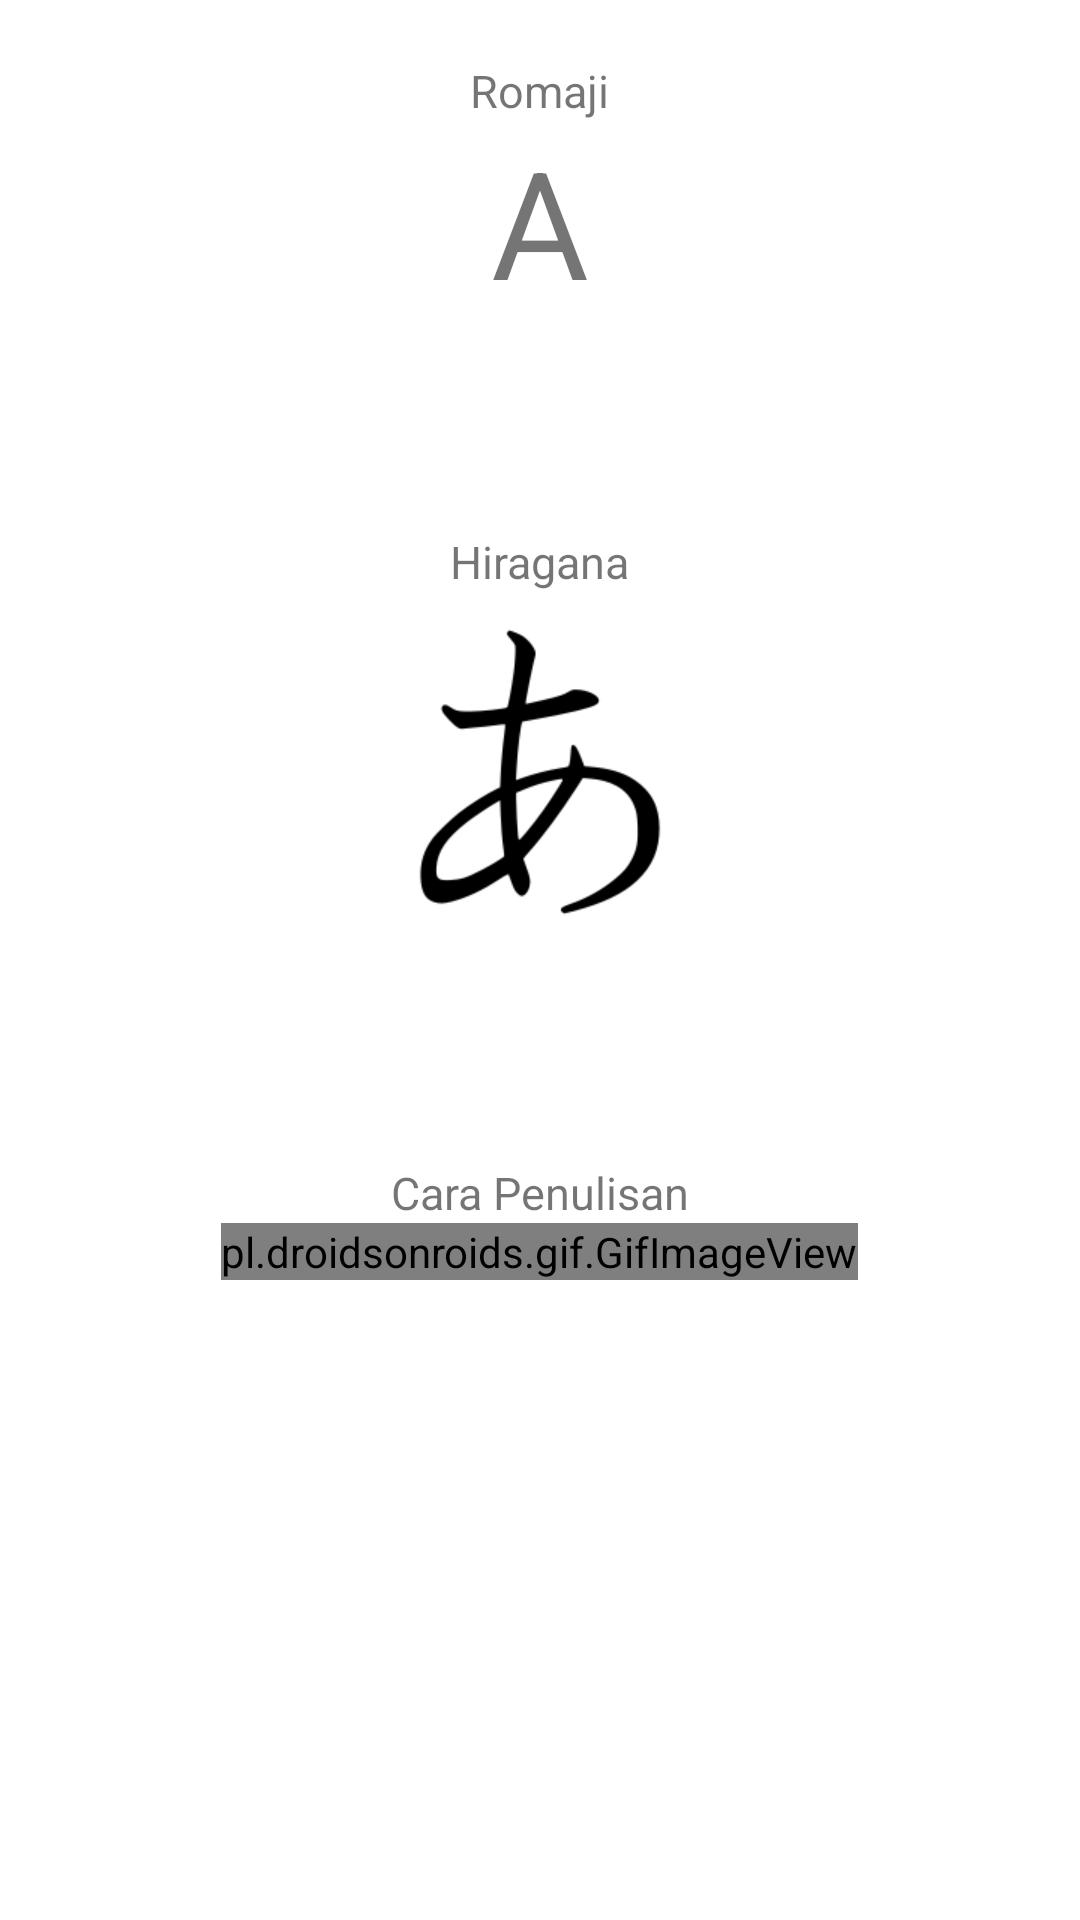

This screen was rendered from an Android layout file. Write that file and the resources it references.
<!-- AndroidManifest.xml: application theme Theme.Hiragana -->
<!-- res/layout/activity_huruf_a.xml -->
<?xml version="1.0" encoding="utf-8"?>
<LinearLayout xmlns:android="http://schemas.android.com/apk/res/android"
    xmlns:app="http://schemas.android.com/apk/res-auto"
    xmlns:tools="http://schemas.android.com/tools"
    android:layout_width="match_parent"
    android:layout_height="match_parent"
    android:orientation="vertical"
    android:gravity="center_horizontal"
    tools:context=".HurufA">

    <TextView
        android:layout_marginTop="20sp"
        android:layout_width="wrap_content"
        android:layout_height="wrap_content"
        android:textSize="15sp"
        android:text="Romaji"
        />

    <TextView
        android:id="@+id/huruf_a"
        android:layout_width="wrap_content"
        android:layout_height="wrap_content"
        android:textSize="50sp"
        android:text="A"
        />

    <Space
        android:layout_width="20sp"
        android:layout_height="50sp"/>

    <TextView
        android:layout_marginTop="20sp"
        android:layout_width="wrap_content"
        android:layout_height="wrap_content"
        android:textSize="15sp"
        android:text="Hiragana"
        />
    <ImageView
        android:contentDescription="@string/huruf_a"
        android:id="@+id/imageView1"
        android:layout_width="120sp"
        android:layout_height="120sp"
        app:srcCompat="@drawable/a" />

    <Space
        android:layout_width="20sp"
        android:layout_height="50sp"/>

    <TextView
        android:layout_marginTop="20sp"
        android:layout_width="wrap_content"
        android:layout_height="wrap_content"
        android:textSize="15sp"
        android:text="Cara Penulisan"
        />
    <pl.droidsonroids.gif.GifImageView
        android:layout_width="wrap_content"
        android:layout_height="wrap_content"
        android:src="@drawable/ag" />

</LinearLayout>
<!-- resources referenced by this layout -->
<resources>
  <!-- drawable a: png bitmap (drawable, 5485 bytes) -->
  <string name="huruf_a">Huruf A Hiragana</string>
  <style name="Theme.Hiragana" parent="Theme.MaterialComponents.DayNight.DarkActionBar">
          
          <item name="colorPrimary">@color/purple_500</item>
          <item name="colorPrimaryVariant">@color/purple_700</item>
          <item name="colorOnPrimary">@color/white</item>
          
          <item name="colorSecondary">@color/teal_200</item>
          <item name="colorSecondaryVariant">@color/teal_700</item>
          <item name="colorOnSecondary">@color/black</item>
          
          <item name="android:statusBarColor" tools:targetApi="l">?attr/colorPrimaryVariant</item>
          
      </style>
  <!-- not gathered from this repository: default colours our renderer supplied (Android Studio template values) -->
  <color name="purple_500">#FF6200EE</color>
  <color name="purple_700">#FF3700B3</color>
  <color name="teal_200">#FF03DAC5</color>
  <color name="teal_700">#FF018786</color>
  <color name="black">#FF000000</color>
  <color name="white">#FFFFFFFF</color>
</resources>
